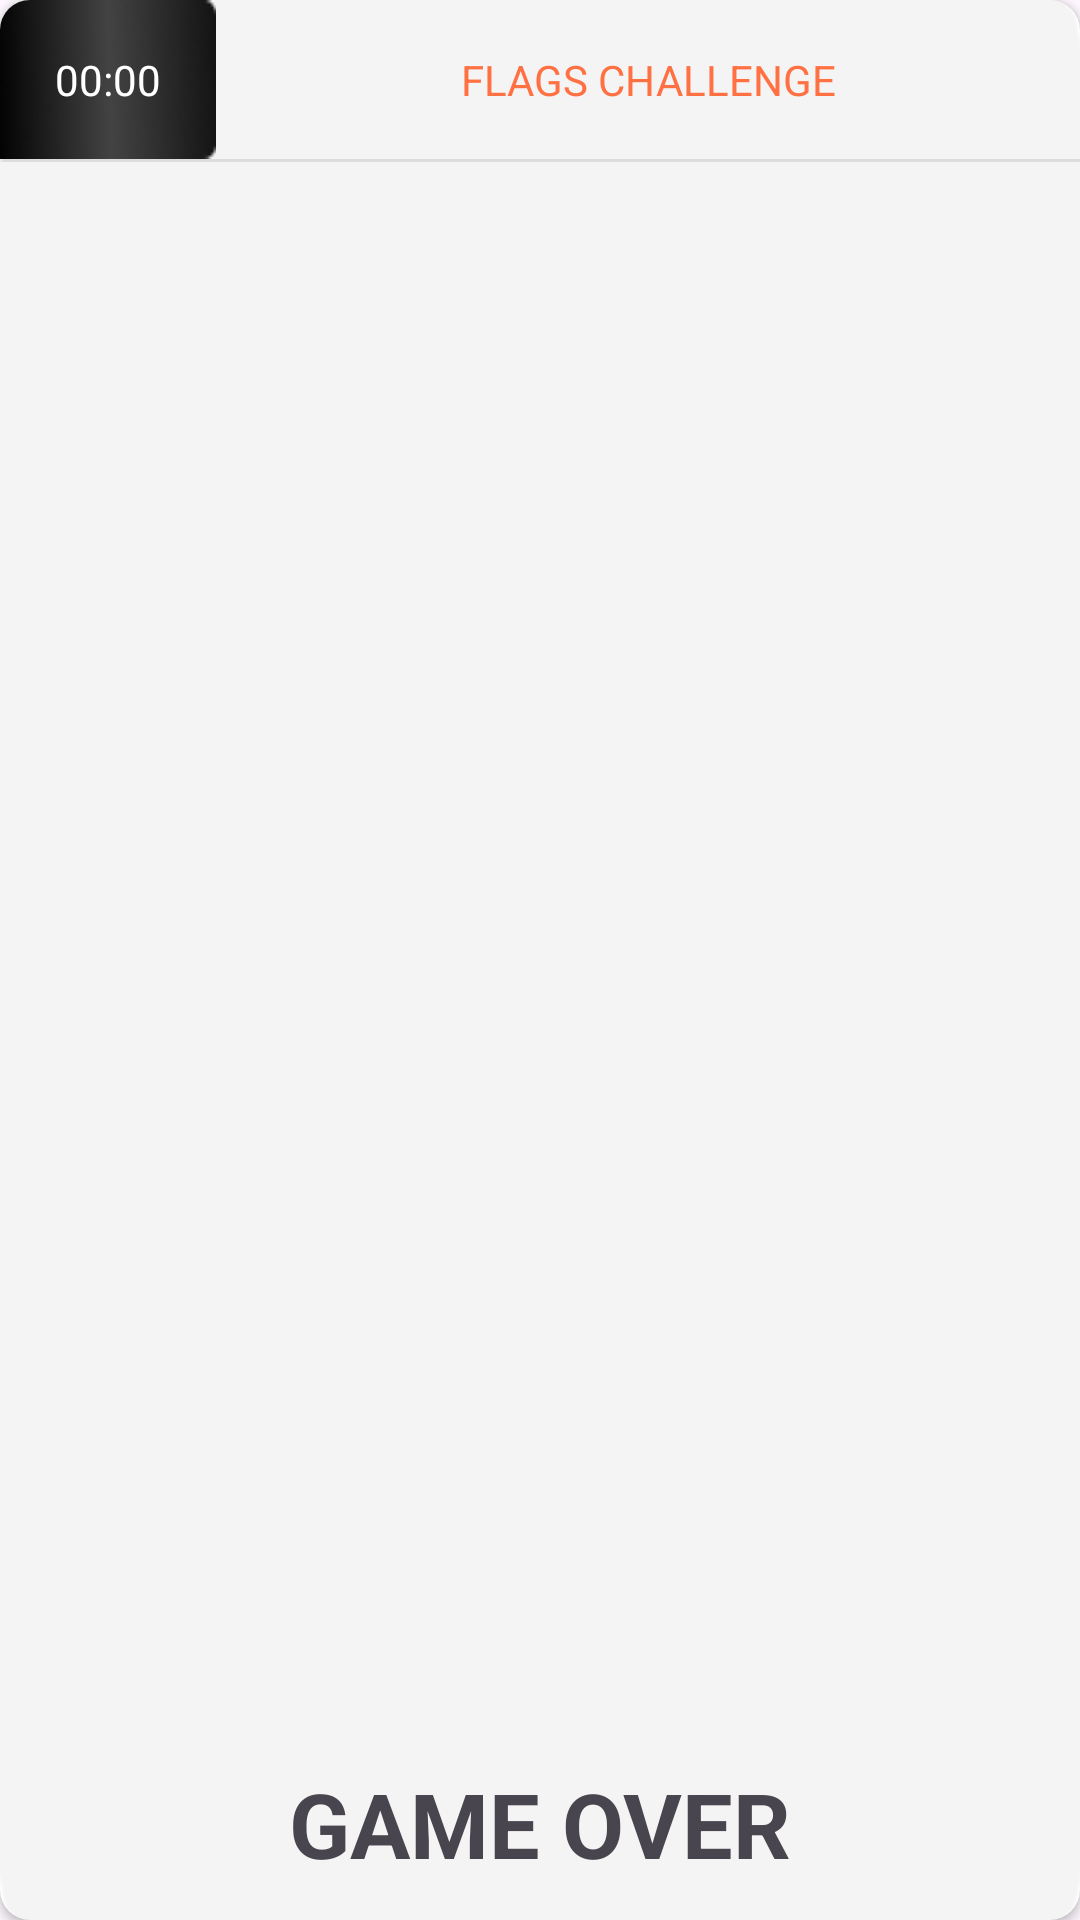

Reconstruct the res/layout file that produces this screen, plus the resources it refers to.
<!-- AndroidManifest.xml: application theme Theme.FlagFinder -->
<!-- res/layout/final_ticket.xml -->
<?xml version="1.0" encoding="utf-8"?>
<androidx.cardview.widget.CardView xmlns:android="http://schemas.android.com/apk/res/android"
    android:layout_width="match_parent"
    xmlns:app="http://schemas.android.com/apk/res-auto"
    app:cardCornerRadius="10dp"
    android:layout_height="wrap_content">
    <LinearLayout
        android:background="@drawable/rectangle1432"
        android:layout_width="match_parent"
        android:orientation="vertical"
        android:weightSum="10"
        android:layout_height="match_parent">
        <LinearLayout
            android:layout_width="match_parent"
            android:orientation="vertical"
            android:layout_weight="1"
            android:layout_height="match_parent">
            <LinearLayout
                android:id="@+id/llheader"
                android:layout_width="match_parent"
                android:orientation="horizontal"
                android:weightSum="10"
                android:layout_height="wrap_content">
                <LinearLayout
                    android:layout_weight="8"
                    android:layout_width="match_parent"
                    android:gravity="center"
                    android:background="@drawable/rectangle1433"
                    android:layout_height="wrap_content">
                    <TextView
                        android:layout_width="wrap_content"
                        android:text="00:00"
                        android:textColor="@color/white"
                        android:layout_gravity="center"
                        android:layout_height="wrap_content"/>
                </LinearLayout>
                <LinearLayout
                    android:layout_width="match_parent"
                    android:layout_weight="2"
                    android:layout_gravity="center"
                    android:layout_height="wrap_content">
                    <TextView
                        android:text="FLAGS CHALLENGE"
                        android:textColor="@color/primary"
                        android:gravity="center"
                        android:layout_width="match_parent"
                        android:layout_height="wrap_content"/>
                </LinearLayout>
            </LinearLayout>
            <ImageView
                android:src="@drawable/vector"
                android:layout_width="match_parent"
                android:layout_height="wrap_content"/>
        </LinearLayout>
       <LinearLayout
           android:layout_width="match_parent"
           android:layout_weight="9"
           android:orientation="vertical"
           android:gravity="center"
           android:layout_height="match_parent"
           >
           <TextView
               android:id="@+id/tvGamerOver"
               android:layout_width="match_parent"
               android:text="GAME OVER"
               android:textSize="30sp"
               android:textStyle="bold"
               android:gravity="center"
               android:layout_height="wrap_content"/>
           <LinearLayout
               android:visibility="gone"
               android:id="@+id/llscore"
               android:layout_width="match_parent"
               android:orientation="horizontal"
               android:gravity="center"
               android:layout_height="wrap_content">
               <TextView
                   android:layout_width="wrap_content"
                   android:text="score:"
                   android:textSize="25sp"
                   android:textColor="@color/primary"
                   android:layout_height="wrap_content"/>
               <TextView
                   android:id="@+id/tvScore"
                   android:layout_width="wrap_content"
                   android:text="70/100"
                   android:textSize="25sp"
                   android:textStyle="bold"
                   android:gravity="center"
                   android:layout_height="wrap_content"/>
           </LinearLayout>

       </LinearLayout>


    </LinearLayout>









</androidx.cardview.widget.CardView>
<!-- resources referenced by this layout -->
<resources>
  <color name="primary">#FF7043</color>
  <color name="white">#FFFFFFFF</color>
  <!-- drawable rectangle1432: png bitmap (drawable, 1294 bytes) -->
  <!-- drawable rectangle1433: png bitmap (drawable, 3234 bytes) -->
  <!-- drawable vector: png bitmap (drawable, 138 bytes) -->
  <style name="Theme.FlagFinder" parent="Base.Theme.FlagFinder" />
  <style name="Base.Theme.FlagFinder" parent="Theme.Material3.DayNight.NoActionBar">
          
           <item name="colorPrimary">@color/primary</item>
      </style>
</resources>
